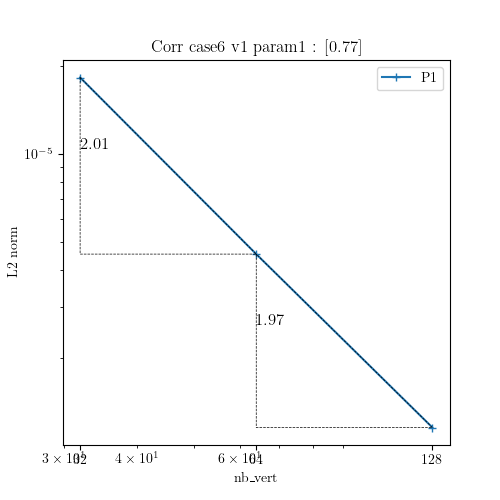

The table this chart was drawn from, first rows:
N, P1
32, 1.8267242054181914e-05
64, 4.540179775075515e-06
128, 1.1572775958870286e-06
